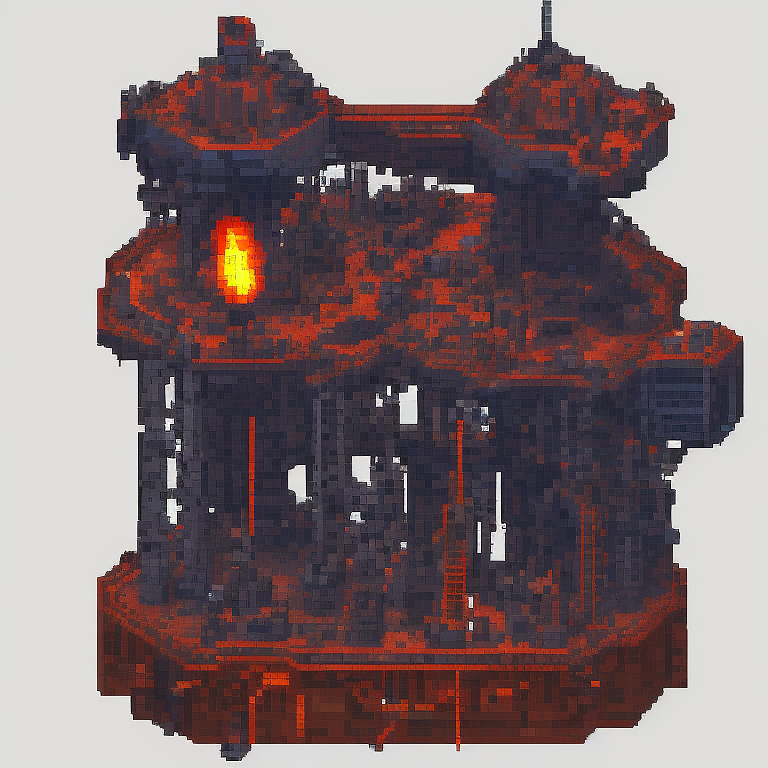
Generation parameters embedded in this image by AUTOMATIC1111 Stable Diffusion web UI or a fork of it (Forge, ...) (PNG 'parameters' text chunk):
top-down view of drilling rig. alien biome. kingdom rush style. pixelsprite.
Negative prompt: grass, tree, road, env
Steps: 30, Sampler: Euler a, CFG scale: 7, Seed: 2258151358, Size: 768x768, Model hash: d7fb6396ab, Model: Public-Prompts-Pixel-Model